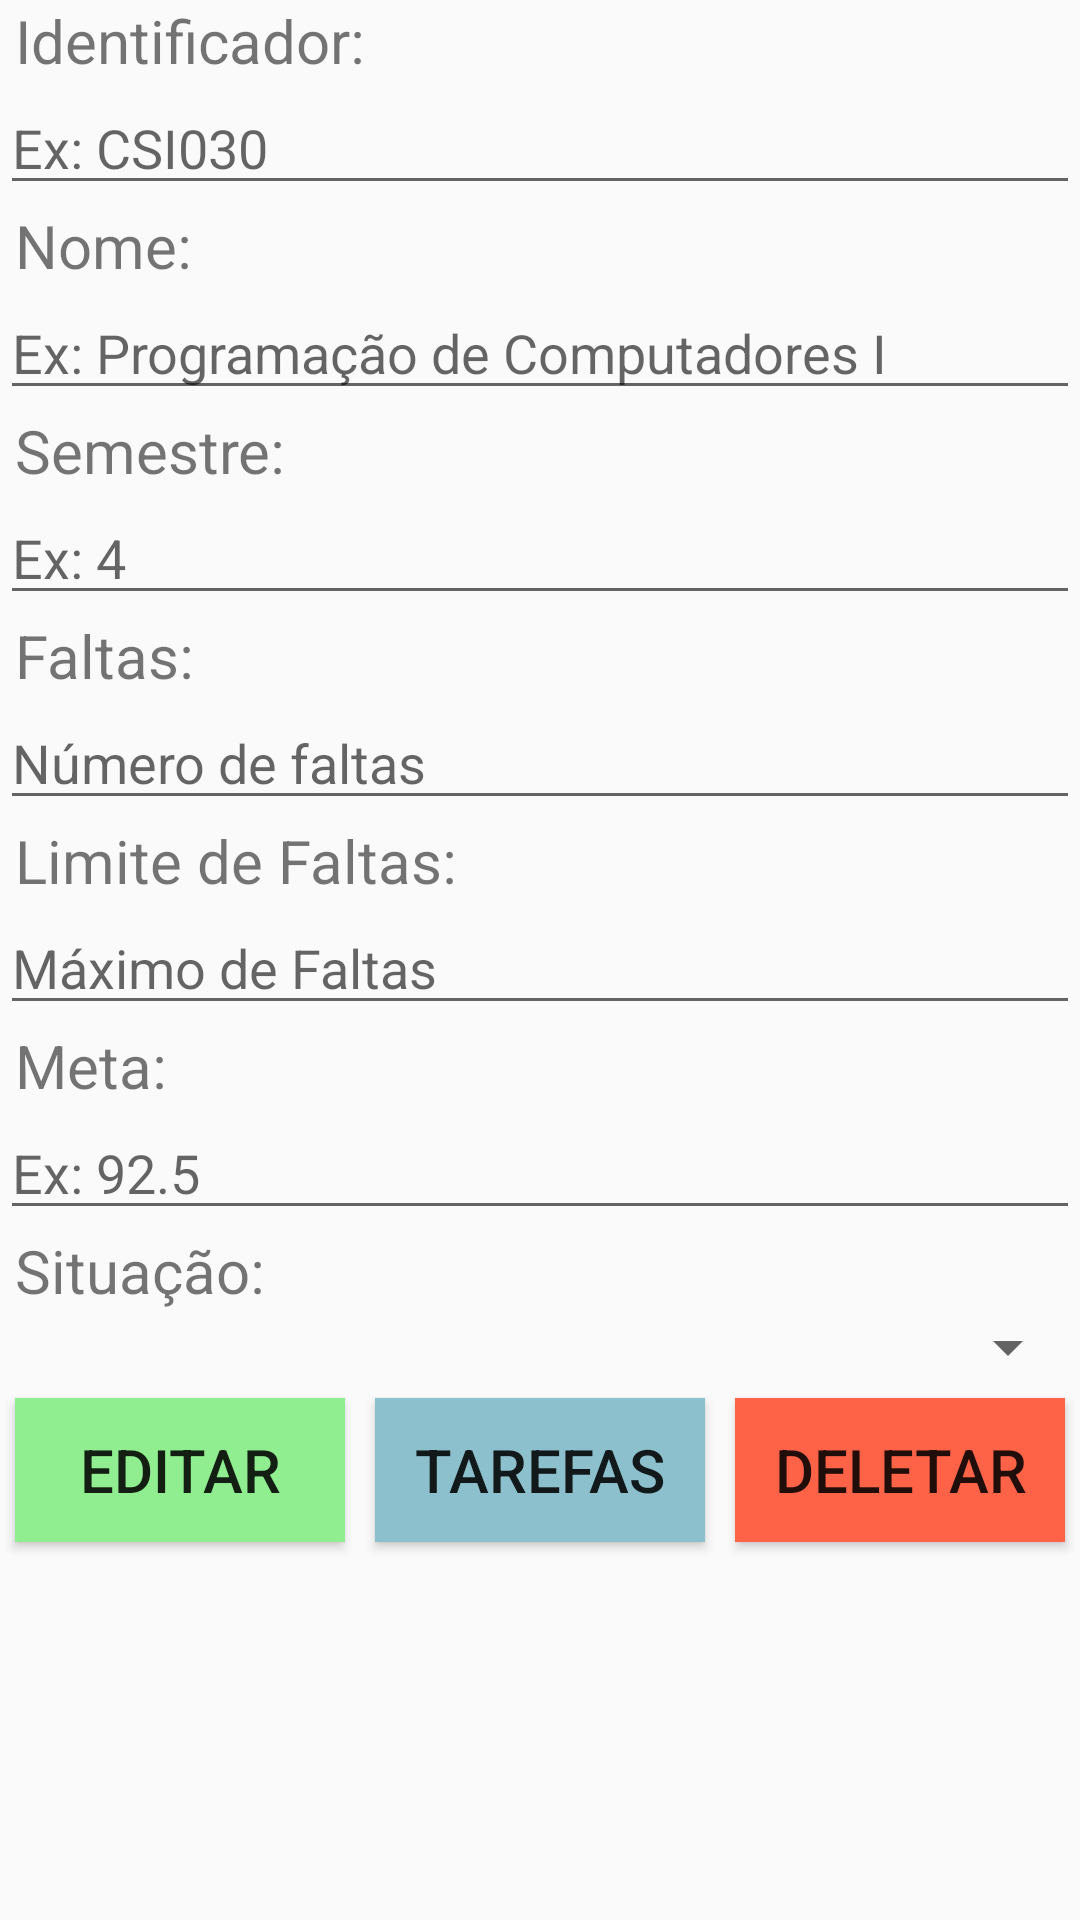

Here is an Android app screen rendered from its layout file. Give the layout XML and the strings, colors and styles it references.
<!-- AndroidManifest.xml: application theme MyTheme -->
<!-- res/layout/activity_edit_disciplina.xml -->
<?xml version="1.0" encoding="utf-8"?>
<ScrollView xmlns:android="http://schemas.android.com/apk/res/android"
    android:layout_width="match_parent"
    android:layout_height="match_parent"
    android:scrollbars="vertical">
    <LinearLayout xmlns:android="http://schemas.android.com/apk/res/android"
        xmlns:app="http://schemas.android.com/apk/res-auto"
        xmlns:tools="http://schemas.android.com/tools"
        android:layout_width="match_parent"
        android:layout_height="match_parent"
        tools:context="br.ufop.ControleAcademico.main.disciplina.EditDisciplinaActivity"
        android:orientation="vertical">
        <TextView
            android:layout_width="match_parent"
            android:layout_height="wrap_content"
            android:text="Identificador:"
            android:layout_marginLeft="5dp"
            android:textSize="20dp"/>
        <EditText
            android:layout_width="match_parent"
            android:layout_height="wrap_content"
            android:id="@+id/etIdentificador"
            android:hint="Ex: CSI030"/>
        <TextView
            android:layout_width="wrap_content"
            android:layout_height="wrap_content"
            android:text="Nome:"
            android:layout_marginLeft="5dp"
            android:textSize="20dp"/>
        <EditText
            android:layout_width="match_parent"
            android:layout_height="wrap_content"
            android:id="@+id/etNome"
            android:hint="Ex: Programação de Computadores I"/>
        <TextView
            android:layout_width="wrap_content"
            android:layout_height="wrap_content"
            android:text="Semestre:"
            android:layout_marginLeft="5dp"
            android:textSize="20dp"/>
        <EditText
            android:layout_width="match_parent"
            android:layout_height="wrap_content"
            android:id="@+id/etSemestre"
            android:inputType="numberSigned"
            android:hint="Ex: 4"/>
        <TextView
            android:layout_width="wrap_content"
            android:layout_height="wrap_content"
            android:text="Faltas:"
            android:layout_marginLeft="5dp"
            android:textSize="20dp"/>
        <EditText
            android:layout_width="match_parent"
            android:layout_height="wrap_content"
            android:id="@+id/etFaltas"
            android:inputType="numberSigned"
            android:hint="Número de faltas"/>
        <TextView
            android:layout_width="wrap_content"
            android:layout_height="wrap_content"
            android:text="Limite de Faltas:"
            android:layout_marginLeft="5dp"
            android:textSize="20dp"/>
        <EditText
            android:layout_width="match_parent"
            android:layout_height="wrap_content"
            android:id="@+id/etLimiteFaltas"
            android:inputType="numberSigned"
            android:hint="Máximo de Faltas"/>
        <TextView
            android:layout_width="wrap_content"
            android:layout_height="wrap_content"
            android:text="Meta:"
            android:layout_marginLeft="5dp"
            android:textSize="20dp"/>
        <EditText
            android:layout_width="match_parent"
            android:layout_height="wrap_content"
            android:id="@+id/etMeta"
            android:inputType="numberSigned|numberDecimal"
            android:hint="Ex: 92.5"/>
        <TextView
            android:layout_width="wrap_content"
            android:layout_height="wrap_content"
            android:text="Situação:"
            android:layout_marginLeft="5dp"
            android:textSize="20dp"/>
        <Spinner
            android:layout_width="match_parent"
            android:layout_height="wrap_content"
            android:id="@+id/spSituacao"
            android:scrollbarSize="80dp"></Spinner>
        <LinearLayout
            android:layout_width="match_parent"
            android:layout_height="wrap_content"
            android:orientation="horizontal">
            <Button
                android:layout_width="0dp"
                android:layout_height="wrap_content"
                android:layout_weight="1"
                android:layout_margin="5dp"
                android:text="Editar"
                android:background="#90EE90"
                android:layout_marginTop="25dp"
                android:textSize="20dp"
                android:onClick="editar"/>
            <Button
                android:layout_width="0dp"
                android:layout_height="wrap_content"
                android:layout_weight="1"
                android:layout_margin="5dp"
                android:text="Tarefas"
                android:background="#8CC0CC"
                android:layout_marginTop="25dp"
                android:textSize="20dp"
                android:onClick="tarefas"/>
            <Button
                android:layout_width="0dp"
                android:layout_height="wrap_content"
                android:layout_weight="1"
                android:layout_margin="5dp"
                android:text="Deletar"
                android:background="#FF6347"
                android:layout_marginTop="25dp"
                android:textSize="20dp"
                android:onClick="deletar"/>
        </LinearLayout>
    </LinearLayout>
</ScrollView>
<!-- resources referenced by this layout -->
<resources>
  <style name="MyTheme" parent="Theme.AppCompat.Light.DarkActionBar">
          
          <item name="colorPrimary">@color/colorPrimary</item>
          <item name="colorPrimaryDark">@color/colorPrimaryDark</item>
          <item name="colorAccent">#696969</item>
      </style>
  <!-- not gathered from this repository: default colours our renderer supplied (Android Studio template values) -->
  <color name="colorPrimary">#FF6200EE</color>
  <color name="colorPrimaryDark">#FF3700B3</color>
</resources>
